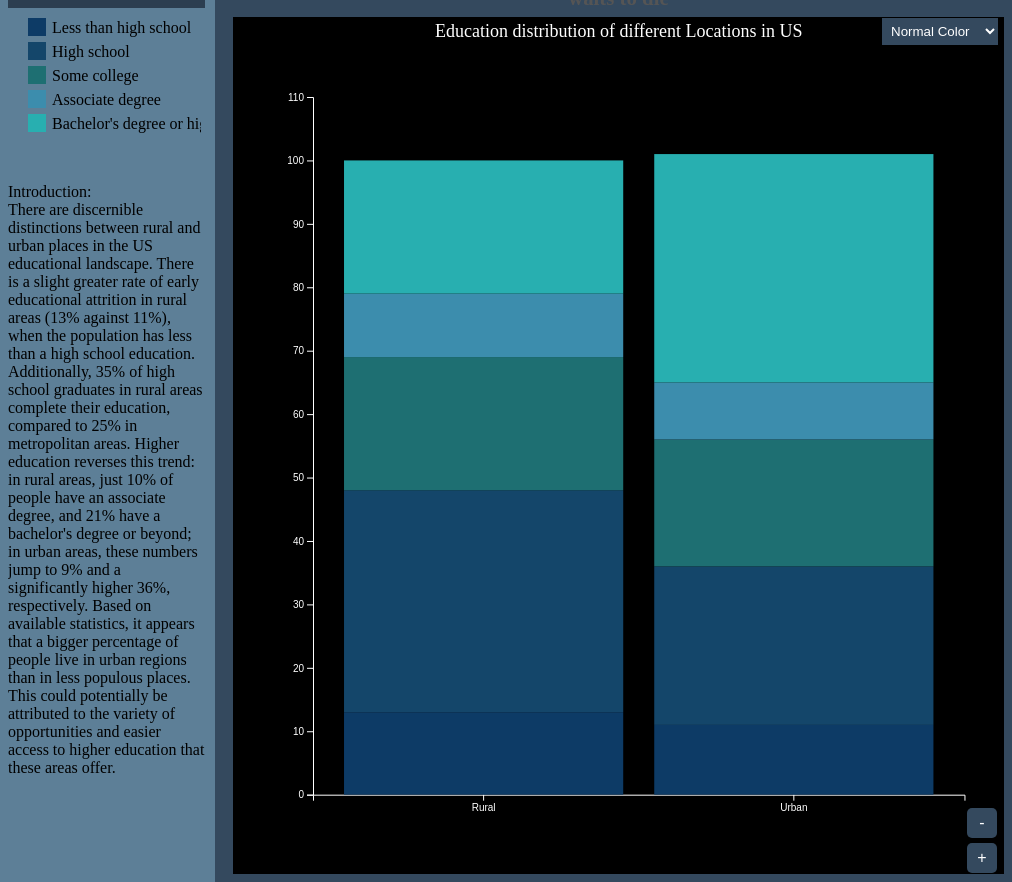
D3 v7 page, settled after 480 driven frames (8 s of simulated time); the page loaded 3 data file(s).


// ── main.js
let keyframeIndex = 0;

let keyframes = [
    {
        activeVerse: 1,
        activeLines: [1],
        svgUpdate: [drawLocationData, ()=>updateLeftColumnContent(0)]
    },
    {
        activeVerse: 1,
        activeLines: [2]
    },
    {
        activeVerse: 1,
        activeLines: [3]
    },
    {
        activeVerse: 1,
        activeLines: [4]
    },
    {
        activeVerse: 2,
        activeLines: [1],
        svgUpdate: [drawPrimaryData, ()=>updateLeftColumnContent(1)]
    },
    {
        activeVerse: 2,
        activeLines: [2]
    },
    {
        activeVerse: 2,
        activeLines: [3]
    },
    {
        activeVerse: 2,
        activeLines: [4]
    },
    {
        activeVerse: 3,
        activeLines: [1],
        svgUpdate: [drawQuintileData, ()=>updateLeftColumnContent(2)]
    },
    {
        activeVerse: 3,
        activeLines: [2]
    },
    {
        activeVerse: 3,
        activeLines: [3]
    },
    {
        activeVerse: 3,
        activeLines: [4]
    },
    {
        activeVerse: 4,
        activeLines: [1]
    },
    {
        activeVerse: 4,
        activeLines: [2]
    },
    {
        activeVerse: 4,
        activeLines: [3]
    },
    {
        activeVerse: 4,
        activeLines: [4]
    }
]

let svg = d3.select("#svg");
let quintileChartData;
let locationChartData;
let primaryChartData;
let chartNum;
let colorScale;

let chart;
let chartWidth;
let chartHeight;
let xScale;
let yScale;
let textData = [
    "Introduction: \n There are discernible distinctions between rural and urban places in the US educational landscape.\
    There is a slight greater rate of early educational attrition in rural areas (13% against 11%), when the population has less than a high school education.\
    Additionally, 35% of high school graduates in rural areas complete their education, compared to 25% in metropolitan areas. Higher education reverses this trend:\
    in rural areas, just 10% of people have an associate degree, and 21% have a bachelor's degree or beyond; in urban areas, these numbers jump to 9% and a significantly higher 36%, respectively.\
    Based on available statistics, it appears that a bigger percentage of people live in urban regions than in less populous places.\
    This could potentially be attributed to the variety of opportunities and easier access to higher education that these areas offer.\ ",
    "Introduction: \n This chart offers a compelling glimpse into the correlation between wealth distribution and a certain primary completion or compliance metric.\
    It divides the population into five wealth quintiles, from the least to the most affluent, each quintile reflecting a different sector of the population. \
    We can watch and examine the subtleties of how wealth could influence or be correlated with completion or adherence rates to a main service, initiative, or program thanks to this stratification.\
    The values show a slight upward trend as wealth increases, but they hover close to unity across all quintiles. \
    These data suggest a larger story of socioeconomic factors contributing to near-universal completion or compliance rates, \
    and they offer a quantitative framework for investigating the relationship between societal outcomes and financial well-being.",
    "Introduction: \n The dataset tells an engaging story about how wealth and educational attainment are related.\
    The wealthiest quintile shows the greatest completion rates, particularly in the upper secondary completion rate for ages 20–29.\
    A strong positive link is shown between the wealth quintiles and completion rates across all educational levels.\
    This pattern demonstrates a socioeconomic gradient in academic success, with differences becoming more obvious at higher education levels.\
    The data also shows a trend of people in wealthier quintiles who are older and finish school later in life, indicating that wealth acts as a buffer to support education over an extended length of time."
  ];

let isPie = false;
let currentZoomLevel = 1;

document.getElementById("forward-button").addEventListener("click", forwardClicked);
document.getElementById("backward-button").addEventListener("click", backwardClicked);
document.getElementById("forward-button2").addEventListener("click", forwardVerseClicked);
document.getElementById("backward-button2").addEventListener("click", backwardVerseClicked);
document.addEventListener('mousewheel', scrollControl, {passive: false});
document.getElementById('zoom-in').addEventListener('click', zoomIn);
document.getElementById('zoom-out').addEventListener('click', zoomOut);
d3.select('#dropdown').on('change', handleChartChange);


async function loadData() {
    await d3.json("data/quintile.json").then(data => {
        quintileChartData = data;
    });
    await d3.json("data/location.json").then(data => {
        locationChartData = data;
    });
    await d3.json("data/primary.json").then(data => {
        primaryChartData = data;
    });
}

function drawLocationData() {
    console.log("Drawing the location data bar chart");
    console.log(locationChartData);
    updateBarChart(locationChartData, "Education distribution of different Locations in US");
    drawLegend();
}

function drawPrimaryData() {
    console.log("Drawing the primary data bar chart");
    console.log(primaryChartData);
    updateBarChart2(primaryChartData, "Primary education completion of different Quintiles in US");
    removeLegend();
}

function drawQuintileData() {
    console.log("Drawing the quintile data bar chart");
    console.log(quintileChartData);
    updateBarChart(quintileChartData, "Education distribution of different Quintiles in US");
    drawLegend();
}

function handleChartChange() {
    const selectedValue = d3.select('#dropdown').node().value;
    console.log(selectedValue);
    if (selectedValue == 'option1') {
        updateBarColors({
            'Block1': '#0D3B66',
            'Block2': '#14466A',
            'Block3': '#1E6F72',
            'Block4': '#3C8DAD',
            'Block5': '#28AFB0'
            });
        updateLegendColors({
            'Block1': '#0D3B66',
            'Block2': '#14466A',
            'Block3': '#1E6F72',
            'Block4': '#3C8DAD',
            'Block5': '#28AFB0'
            });
    } 
    else if (selectedValue == 'option2') {
        updateBarColors({
            'Block1': '#FF4136',
            'Block2': '#0074D9', 
            'Block3': '#2ECC40', 
            'Block4': '#FFDC00', 
            'Block5': '#E6E6E6'
            });
        updateLegendColors({
            'Block1': '#FF4136',
            'Block2': '#0074D9', 
            'Block3': '#2ECC40', 
            'Block4': '#FFDC00', 
            'Block5': '#E6E6E6'
            });
    }
}

function updateBarChart(data, title = "") {
    chart.selectAll(".bar").remove();
    console.log("xScale:", xScale);
    console.log("yScale:", yScale);

    const blocks = ['Block1', 'Block2', 'Block3', 'Block4', 'Block5'];
    const selectedValue = d3.select('#dropdown').node().value;
    if (selectedValue == 'option1') {
        colorScale = d3.scaleOrdinal()
        .domain(['Block1', 'Block2', 'Block3', 'Block4', 'Block5'])
        .range(['#0D3B66', '#14466A', '#1E6F72', '#3C8DAD', '#28AFB0']);
    }
    else if (selectedValue == 'option2') {
        colorScale = d3.scaleOrdinal()
        .domain(['Block1', 'Block2', 'Block3', 'Block4', 'Block5'])
        .range(['#FF4136','#0074D9', '#2ECC40', '#FFDC00', '#E6E6E6']);
    }

    const series = d3.stack().keys(blocks)(data);
    console.log("Stacked data", series);

    if (data.length > 0 && data[0].hasOwnProperty('Location')) {
        xScale.domain(data.map(d => d.Location));
        chartNum = 1;
    } 
   
    else if (data.length > 0 && data[0].hasOwnProperty('Wealth')) {
        xScale.domain(data.map(d => d.Wealth));
        chartNum = 2;
    }

    let tooltip = d3.select("#tooltip");
    if (tooltip.empty()) {
        tooltip = d3.select("body").append("div")
            .attr("id", "tooltip")
            .style("position", "absolute")
            .style("display", "none")
            .style("background", "#fff")
            .style("border", "1px solid #000")
            .style("padding", "10px")
            .style("pointer-events", "none");
    }

    const maxVal = d3.max(series, d => d3.max(d, d => d[1]));
    yScale.domain([0, maxVal]).nice();

    const barGroups = chart.selectAll(".bar-group")
        .data(series, d => d.key);

    barGroups.enter().append("g")
        .attr("class", "bar-group")
        .attr("fill", (d, i) => colorScale(i));

    barGroups.exit()
        .transition()
        .duration(500)
        .attr("y", chartHeight)
        .attr("height", 0)
        .remove();

    if (data.length > 0 && data[0].hasOwnProperty('Location')) {
        chart.selectAll(".bar-group")
        .selectAll("rect")
        .data(d => d)
        .join("rect")
        .attr("x", d => xScale(d.data.Location))
        .attr("width", xScale.bandwidth())
        .attr("y", d => yScale(d[1]))
        .attr("height", d => yScale(d[0]) - yScale(d[1]))
        .on("mouseover", function(event, d) {
            d3.select(this).style("opacity", 0.7);
            const key = d3.select(this.parentNode).datum().key;
            const displayName = getDisplayName(key);
            const blockData = d.data[key];
            const dataString = `${displayName}: ${blockData}`;
            tooltip
                .html(dataString)
                .style('display', 'block')
                .style('left', `${event.pageX - 400}px`)
                .style('top', `${event.pageY - 200}px`);
        })
        .on("mouseout", function() {
            d3.select(this).style("opacity", 1);
            tooltip.style('display', 'none');
        });
    } 
   
    else if (data.length > 0 && data[0].hasOwnProperty('Wealth')) {
        chart.selectAll(".bar-group")
        .selectAll("rect")
        .data(d => d)
        .join("rect")
        .attr("x", d => xScale(d.data.Wealth))
        .attr("width", xScale.bandwidth())
        .attr("y", d => yScale(d[1]))
        .attr("height", d => yScale(d[0]) - yScale(d[1]))
        .on("mouseover", function(event, d) {
            d3.select(this).style("opacity", 0.7);
            const key = d3.select(this.parentNode).datum().key;
            const displayName = getDisplayName(key);
            const blockData = d.data[key];
            const dataString = `${displayName}: ${blockData}`;
            tooltip
                .html(dataString)
                .style('display', 'block')
                .style('left', `${event.pageX - 400}px`)
                .style('top', `${event.pageY - 200}px`);
        })
        .on("mouseout", function() {
            d3.select(this).style("opacity", 1);
            tooltip.style('display', 'none');
        });
    }

    chart.select(".x-axis")
        .transition()
        .duration(500)
        .call(d3.axisBottom(xScale));

    chart.select(".y-axis")
        .transition()
        .duration(500)
        .call(d3.axisLeft(yScale));

    if (title.length > 0) {
        svg.select("#chart-title")
            .transition()
            .duration(250)
            .style("opacity", 0)
            .on("end", () => {
                svg.select("#chart-title")
                    .text(title)
                    .transition()
                    .duration(250)
                    .style("opacity", 1);
            });
    }
}

function updateBarChart2(data, title = "") {
    chart.selectAll(".bar-group").remove();
    chartNum = 0;
    console.log("xScale:", xScale);
    console.log("yScale:", yScale);

    xScale.domain(data.map(d => d.Wealth));
    yScale.domain([0, d3.max(data, d => d.comp_prim_v2_m)]).nice();
    const bars = chart.selectAll(".bar").data(data, d => d.Wealth);

    bars.exit()
        .transition()
        .duration(500)
        .attr("y", chartHeight)
        .attr("height", 0)
        .remove();

    bars.transition()
        .duration(500)
        .attr("x", d => xScale(d.Wealth))
        .attr("y", d => yScale(d.comp_prim_v2_m))
        .attr("height", d => chartHeight - yScale(d.comp_prim_v2_m))
        .attr("width", xScale.bandwidth());

    bars.enter().append("rect")
        .attr("class", "bar")
        .attr("x", d => xScale(d.Wealth))
        .attr("y", chartHeight)
        .attr("width", xScale.bandwidth())
        .attr("height", 0) 
        .attr("fill", "#3C8DAD")
        .attr("y", d => yScale(d.comp_prim_v2_m))
        .attr("height", d => chartHeight - yScale(d.comp_prim_v2_m));
        
    chart.select(".x-axis")
        .transition()
        .duration(500)
        .call(d3.axisBottom(xScale));

    chart.select(".y-axis")
        .transition()
        .duration(500)
        .call(d3.axisLeft(yScale));

    if (title.length > 0) {
        svg.select("#chart-title")
            .transition()
            .duration(250)
            .style("opacity", 0)
            .on("end", () => {
                svg.select("#chart-title")
                    .text(title)
                    .transition()
                    .duration(250)
                    .style("opacity", 1);
            });
    }
}

function getDisplayName(key) {
    let nameMapping;
    if(chartNum == 1){
        nameMapping = {
            'Block1': 'Less than high school',
            'Block2': 'High school',
            'Block3': 'Some college',
            'Block4': 'Associate degree',
            'Block5': 'Bachelor\'s degree or higher'
        };
    }
    else if(chartNum = 2){
        nameMapping = {
            'Block1': 'Primary completion rate',
            'Block2': 'Lower secondary completion rate',
            'Block3': 'Upper secondary completion rate',
            'Block4': 'Lower sec comp rate for age 15-24',
            'Block5': 'Upper se comp rate for age 20-29'
        };
    }
    return nameMapping[key];
  }

function updateBarColors(blockColorMapping) {
    const blocks = ['Block1', 'Block2', 'Block3', 'Block4', 'Block5'];
    const updatedColors = blocks.map(block => blockColorMapping[block] || colorScale(block));
    colorScale.range(updatedColors);
    chart.selectAll(".bar-group")
        .transition()
        .duration(500)
        .attr("fill", d => colorScale(d.key));
}

function removeLegend(){
    const legendSvg = d3.select("#legend-svg");
    legendSvg.selectAll("*").remove();
}

function drawLegend() {
    let blocks;
    if (chartNum == 1) {
        blocks = ["Less than high school", "High school", "Some college", "Associate degree", "Bachelor's degree or higher"];
    } else if (chartNum == 2) {
        blocks = ["Primary completion rate", "Lower secondary completion rate", 
        "Upper secondary completion rate", "Lower sec comp rate for age 15-24", "Upper se comp rate for age 20-29"];
    }
    const selectedValue = d3.select('#dropdown').node().value;
    let colorScale;
    if (selectedValue == 'option1') {
         colorScale = d3.scaleOrdinal()
            .domain(blocks)
            .range(['#0D3B66', '#14466A', '#1E6F72', '#3C8DAD', '#28AFB0']);
    }
    else if (selectedValue == 'option2') {
        colorScale = d3.scaleOrdinal()
           .domain(blocks)
           .range(['#FF4136','#0074D9', '#2ECC40', '#FFDC00', '#E6E6E6']);
   }
    const legendSvg = d3.select("#legend-svg");
    const legendMargin = { top: 10, left: 20, bottom: 10, right: 20 };
    const legendItemSize = 18;
    const legendSpacing = 6;
    const legendHeight = blocks.length * (legendItemSize + legendSpacing);

    legendSvg.selectAll("*").remove();

    legendSvg.attr("height", legendHeight + legendMargin.top + legendMargin.bottom);

    const legend = legendSvg.append("g")
        .attr("transform", `translate(${legendMargin.left},${legendMargin.top})`);

    legend.selectAll("rect")
        .data(blocks)
        .enter()
        .append("rect")
        .attr("width", legendItemSize)
        .attr("height", legendItemSize)
        .attr("y", (d, i) => i * (legendItemSize + legendSpacing))
        .style("fill", colorScale);

    legend.selectAll("text")
        .data(blocks)
        .enter()
        .append("text")
        .attr("x", legendItemSize + legendSpacing)
        .attr("y", (d, i) => i * (legendItemSize + legendSpacing) + (legendItemSize / 2))
        .attr("dy", "0.35em")
        .text(d => d);

    console.log("draw legend done");
}

function updateLegendColors(colorMapping) {
    const blocks = ['Block1', 'Block2', 'Block3', 'Block4', 'Block5'];
    const colorScale = d3.scaleOrdinal()
        .domain(blocks)
        .range(blocks.map(block => colorMapping[block] || '#000'));
    const legendSvg = d3.select("#legend-svg");
    const legend = legendSvg.select("g");
    legend.selectAll("rect")
        .data(blocks)
        .style("fill", colorScale); 
}


function forwardClicked() {
    if (keyframeIndex < keyframes.length - 1) {
        keyframeIndex++;
        drawKeyframe(keyframeIndex);
    }
}

function backwardClicked() {
    if (keyframeIndex > 0) {
        keyframeIndex--;
        drawKeyframe(keyframeIndex);
      }
}

function forwardVerseClicked() {
    if (keyframeIndex < keyframes.length - 4) {
        // console.log(keyframeIndex);
        keyframeIndex = keyframeIndex + 4 - keyframeIndex % 4;
        drawKeyframe(keyframeIndex);
    }
}

function backwardVerseClicked() {
    if (keyframeIndex > 0) {
        keyframeIndex = keyframeIndex - 4 - keyframeIndex % 4 ;
        drawKeyframe(keyframeIndex);
      }
}

function scrollControl(event) {
    event.preventDefault();
    event.stopPropagation();
    if (event.deltaY > 0) {
        forwardClicked();
    } else if (event.deltaY < 0) {
        backwardClicked();
    }
}

function drawKeyframe(kfi) {
    let kf = keyframes[kfi];
    resetActiveLines();
    updateActiveVerse(kf.activeVerse);
    for (line of kf.activeLines) {
        updateActiveLine(kf.activeVerse, line);
    }

    if(kf.svgUpdate && Array.isArray(kf.svgUpdate)){
        kf.svgUpdate.forEach(func => func());
    }
}

function scrollToActiveVerse(id) {
    var leftColumn = document.querySelector(".right-top-mid");
    
    var activeVerse = document.getElementById("verse" + id);
    
    var verseRect = activeVerse.getBoundingClientRect();
    var leftColumnRect = leftColumn.getBoundingClientRect();

    var desiredScrollTop = verseRect.top + leftColumn.scrollTop - leftColumnRect.top - (leftColumnRect.height - verseRect.height) / 2;
    leftColumn.scrollTo({
        top: desiredScrollTop,
        behavior: 'smooth'
    })
}

function resetActiveLines() {
    d3.selectAll(".line").classed("active-line", false);
}

function updateActiveLine(vid, lid) {
    let thisVerse = d3.select("#verse" + vid);
    thisVerse.select("#line" + lid).classed("active-line", true);
}

function updateActiveVerse(id) {
    d3.selectAll(".verse").classed("active-verse", false);
    d3.select("#verse" + id).classed("active-verse", true);
    scrollToActiveVerse(id);
}

function updateLeftColumnContent(index) {
    if (index >= 0 && index < textData.length) {
      document.querySelector('.content').innerText = textData[index];
    } else {
      console.error("Index out of bounds");
    }
  }
  
function initialiseSVG() {
    const width = svg.node().getBoundingClientRect().width;
    const height = svg.node().getBoundingClientRect().height;
    const margin = { top: 80, right: 40, bottom: 80, left: 80 };
    chartWidth = width - margin.left - margin.right;
    chartHeight = height - margin.top - margin.bottom;
    chart = svg.append("g")
          .attr("transform", "translate(" + margin.left + "," + margin.top + ")");
    
    xScale = d3.scaleBand()
          .domain([])
          .range([0, chartWidth])
          .padding(0.1);
    
    yScale = d3.scaleLinear()
          .domain([])
          .nice()
          .range([chartHeight, 0]);
  
    chart.append("g")
          .attr("class", "x-axis")
          .attr("transform", `translate(0,${chartHeight})`)
          .call(d3.axisBottom(xScale))
          .selectAll("text");
    
    chart.append("g")
          .attr("class", "y-axis")
          .call(d3.axisLeft(yScale))
          .selectAll("text");
    
    svg.append("text")
          .attr("id", "chart-title")
          .attr("x", width / 2)
          .attr("y", 20)
          .attr("text-anchor", "middle")
          .style("font-size", "18px")
          .style("fill", "white")
          .text("Title");
}

const zoomLevels = {
    in: 1.2,
    out: 1/1.2
};

function zoomIn() {
    currentZoomLevel *= zoomLevels.in;
    xScale.range([0, chartWidth * currentZoomLevel]).padding(0.1 / currentZoomLevel);
    if (chartNum == 1) {
        updateBarChart(locationChartData);
    } 
    else if (chartNum == 0){
        updateBarChart2(primaryChartData);
    }
    else if (chartNum == 2) {
        updateBarChart(quintileChartData);
    }
}

function zoomOut() {
    currentZoomLevel *= zoomLevels.out;
    xScale.range([0, chartWidth * currentZoomLevel]).padding(0.1 / currentZoomLevel);
    if (chartNum == 1) {
        updateBarChart(locationChartData);
    } 
    else if (chartNum == 0){
        updateBarChart2(primaryChartData);
    }
    else if (chartNum == 2) {
        updateBarChart(quintileChartData);
    }
}

async function initialize() {
    await loadData();
    initialiseSVG();
    drawKeyframe(keyframeIndex);
}


initialize();


### data: data/quintile.json
[
 {
  "Wealth": "Quintile 1",
  "Block1": 98.81,
  "Block2": 97.83,
  "Block3": 86.17,
  "Block4": 92.89,
  "Block5": 82.62
 },
 {
  "Wealth": "Quintile 2",
  "Block1": 99.64,
  "Block2": 98.18,
  "Block3": 89.86,
  "Block4": 93.29,
  "Block5": 89.25
 },
 {
  "Wealth": "Quintile 3",
  "Block1": 99.34,
  "Block2": 98.35,
  "Block3": 92.85,
  "Block4": 94.26,
  "Block5": 93.69
 },
 {
  "Wealth": "Quintile 4",
  "Block1": 99.64,
  "Block2": 99.18,
  "Block3": 95.89,
  "Block4": 94.59,
  "Block5": 96.95
 },
 {
  "Wealth": "Quintile 5",
  "Block1": 99.93,
  "Block2": 99.54,
  "Block3": 97.29,
  "Block4": 95.36,
  "Block5": 98.23
 }
]

### data: data/primary.json
[
 {
  "Wealth": "Quintile 1",
  "comp_prim_v2_m": 98.81
 },
 {
  "Wealth": "Quintile 2",
  "comp_prim_v2_m": 99.64
 },
 {
  "Wealth": "Quintile 3",
  "comp_prim_v2_m": 99.34
 },
 {
  "Wealth": "Quintile 4",
  "comp_prim_v2_m": 99.64
 },
 {
  "Wealth": "Quintile 5",
  "comp_prim_v2_m": 99.93
 }
]

### data: data/location.json
[
 {
  "Location": "Rural",
  "Block1": 13,
  "Block2": 35,
  "Block3": 21,
  "Block4": 10,
  "Block5": 21
 },
 {
  "Location": "Urban",
  "Block1": 11,
  "Block2": 25,
  "Block3": 20,
  "Block4": 9,
  "Block5": 36
 }
]